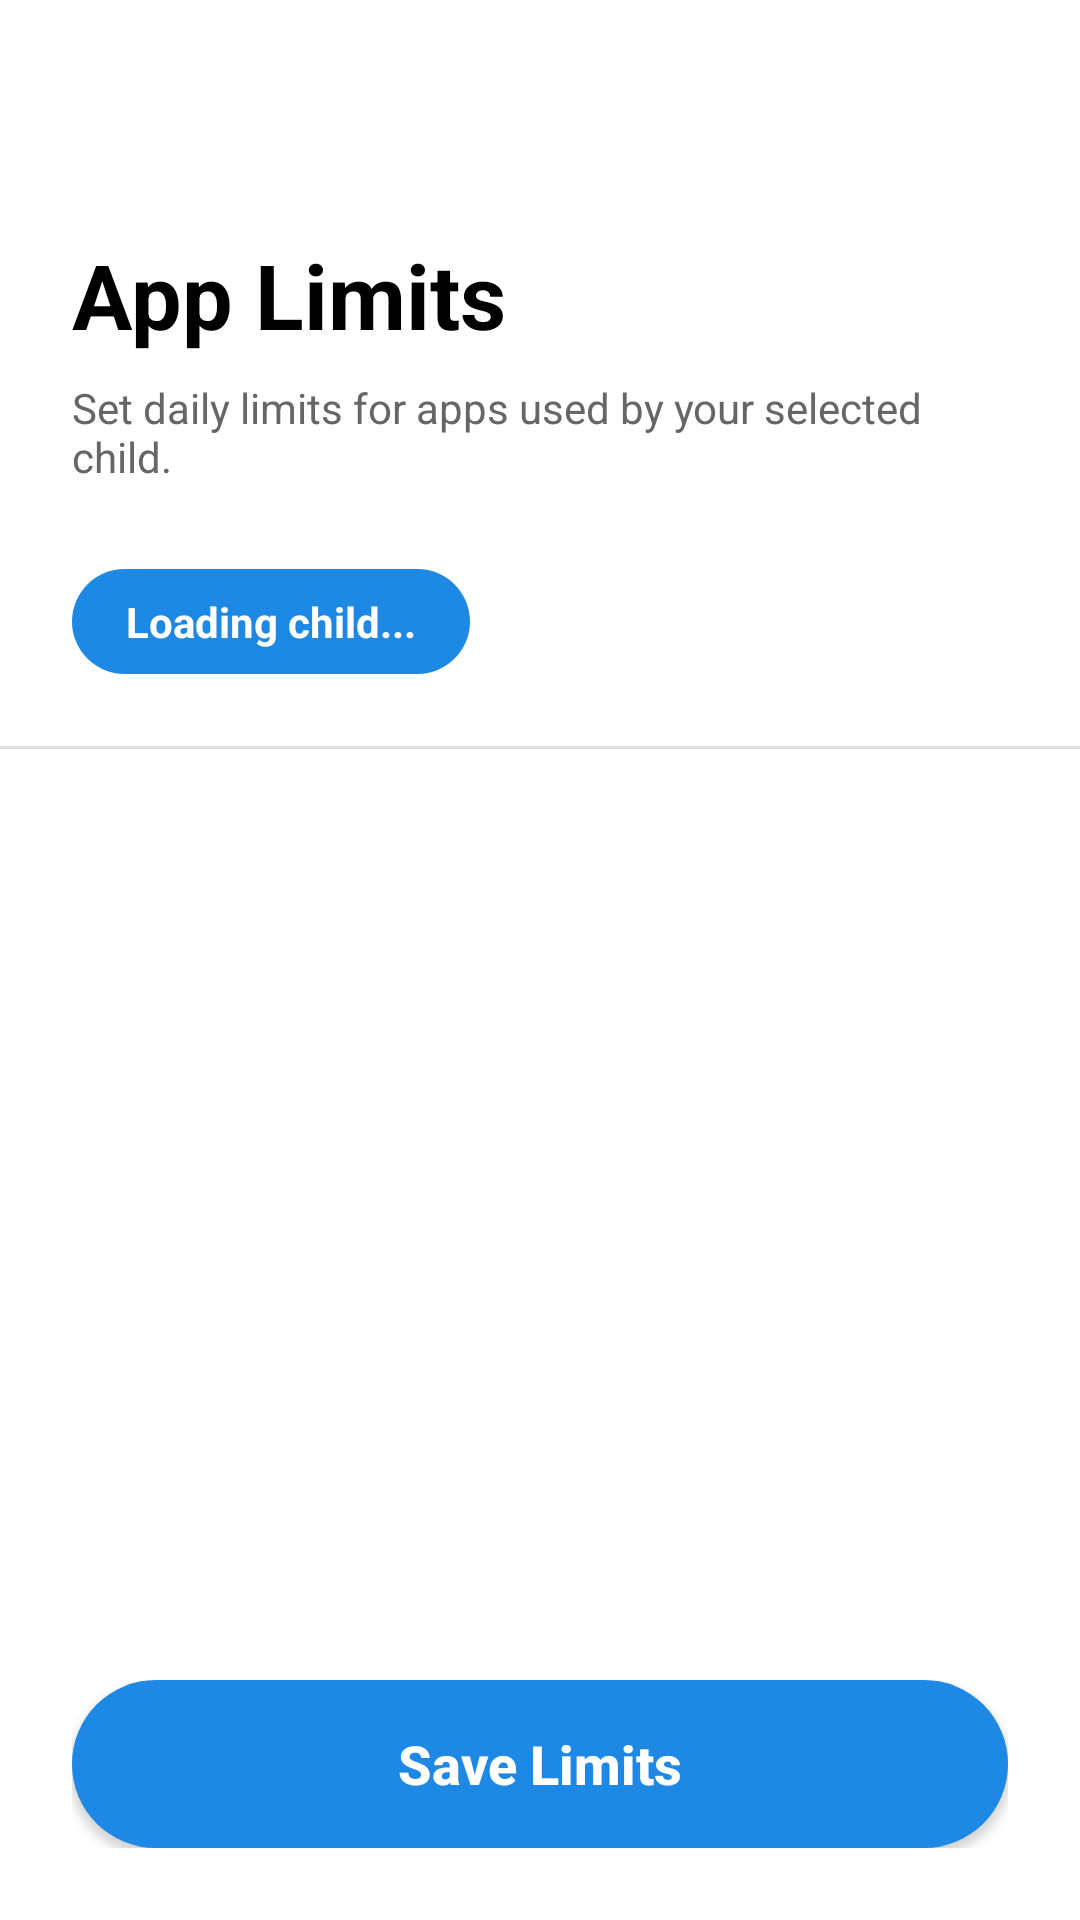

Reconstruct the res/layout file that produces this screen, plus the resources it refers to.
<!-- AndroidManifest.xml: application theme Theme.MyNyamanApp -->
<!-- res/layout/dailylimit.xml -->
<?xml version="1.0" encoding="utf-8"?>
<androidx.constraintlayout.widget.ConstraintLayout xmlns:android="http://schemas.android.com/apk/res/android"
    xmlns:app="http://schemas.android.com/apk/res-auto"
    android:layout_width="match_parent"
    android:layout_height="match_parent"
    android:background="#FFFFFF">

    <LinearLayout
        android:id="@+id/headerContainer"
        android:layout_width="match_parent"
        android:layout_height="wrap_content"
        android:orientation="vertical"
        android:padding="24dp"
        app:layout_constraintTop_toTopOf="parent">

        <ImageView
            android:id="@+id/btnBack"
            android:layout_width="30dp"
            android:layout_height="30dp"
            android:background="?attr/selectableItemBackgroundBorderless"
            android:src="@drawable/back"
            app:tint="#2188FF" />

        <TextView
            android:id="@+id/tvTitle"
            android:layout_width="wrap_content"
            android:layout_height="wrap_content"
            android:layout_marginTop="24dp"
            android:text="App Limits"
            android:textColor="#000000"
            android:textSize="30sp"
            android:textStyle="bold" />

        <TextView
            android:id="@+id/tvSubtitle"
            android:layout_width="match_parent"
            android:layout_height="wrap_content"
            android:layout_marginTop="8dp"
            android:text="Set daily limits for apps used by your selected child."
            android:textColor="#666666"
            android:textSize="14sp" />

        <HorizontalScrollView
            android:id="@+id/childSelectorScroll"
            android:layout_width="match_parent"
            android:layout_height="wrap_content"
            android:layout_marginTop="16dp"
            android:fillViewport="false"
            android:overScrollMode="never"
            android:scrollbars="none">

            <LinearLayout
                android:id="@+id/childSelectorContainer"
                android:layout_width="wrap_content"
                android:layout_height="wrap_content"
                android:gravity="center_vertical"
                android:orientation="horizontal" />
        </HorizontalScrollView>

        <TextView
            android:id="@+id/tvSelectedChildName"
            android:layout_width="wrap_content"
            android:layout_height="wrap_content"
            android:layout_marginTop="12dp"
            android:background="@drawable/child_chip_background"
            android:paddingStart="18dp"
            android:paddingTop="8dp"
            android:paddingEnd="18dp"
            android:paddingBottom="8dp"
            android:text="Loading child..."
            android:textColor="#FFFFFF"
            android:textStyle="bold" />
    </LinearLayout>

    <View
        android:id="@+id/divider"
        android:layout_width="match_parent"
        android:layout_height="1dp"
        android:background="#E0E0E0"
        app:layout_constraintTop_toBottomOf="@id/headerContainer" />

    <androidx.recyclerview.widget.RecyclerView
        android:id="@+id/rvAppLimits"
        android:layout_width="match_parent"
        android:layout_height="0dp"
        app:layout_constraintBottom_toTopOf="@id/bottomContainer"
        app:layout_constraintTop_toBottomOf="@id/divider" />

    <TextView
        android:id="@+id/tvLimitEmptyState"
        android:layout_width="0dp"
        android:layout_height="wrap_content"
        android:gravity="center"
        android:padding="24dp"
        android:text="No distraction apps have synced from this child device yet. Pull down on the child usage report first, then return here."
        android:textColor="#757575"
        android:textSize="15sp"
        android:visibility="gone"
        app:layout_constraintBottom_toTopOf="@id/bottomContainer"
        app:layout_constraintEnd_toEndOf="parent"
        app:layout_constraintStart_toStartOf="parent"
        app:layout_constraintTop_toBottomOf="@id/divider" />

    <LinearLayout
        android:id="@+id/bottomContainer"
        android:layout_width="match_parent"
        android:layout_height="wrap_content"
        android:padding="24dp"
        app:layout_constraintBottom_toBottomOf="parent">

        <androidx.appcompat.widget.AppCompatButton
            android:id="@+id/btnSaveLimit"
            android:layout_width="match_parent"
            android:layout_height="56dp"
            android:background="@drawable/button_blue_rounded"
            android:text="Save Limits"
            android:textAllCaps="false"
            android:textColor="#FFFFFF"
            android:textSize="18sp"
            android:textStyle="bold" />
    </LinearLayout>

</androidx.constraintlayout.widget.ConstraintLayout>
<!-- resources referenced by this layout -->
<resources>
  <!-- drawable button_blue_rounded (drawable) -->
  <?xml version="1.0" encoding="utf-8"?>
  <shape xmlns:android="http://schemas.android.com/apk/res/android"
      android:shape="rectangle">
      <solid android:color="#1E88E5" />
      <corners android:radius="30dp" />
  </shape>
  <!-- drawable child_chip_background (drawable) -->
  <?xml version="1.0" encoding="utf-8"?>
  <selector xmlns:android="http://schemas.android.com/apk/res/android">
      <item android:state_selected="true">
          <shape android:shape="rectangle">
              <solid android:color="#1565C0" />
              <corners android:radius="30dp" />
          </shape>
      </item>
      <item>
          <shape android:shape="rectangle">
              <solid android:color="#1E88E5" />
              <corners android:radius="30dp" />
          </shape>
      </item>
  </selector>
  <style name="Theme.MyNyamanApp" parent="Theme.AppCompat.DayNight.NoActionBar">
          <item name="colorPrimary">@color/purple_500</item>
          <item name="android:windowLightStatusBar">true</item>
          <item name="android:statusBarColor">@android:color/transparent</item>
          <item name="android:fitsSystemWindows">true</item>
      </style>
  <!-- not gathered from this repository: default colours our renderer supplied (Android Studio template values) -->
  <color name="purple_500">#FF6200EE</color>
</resources>
